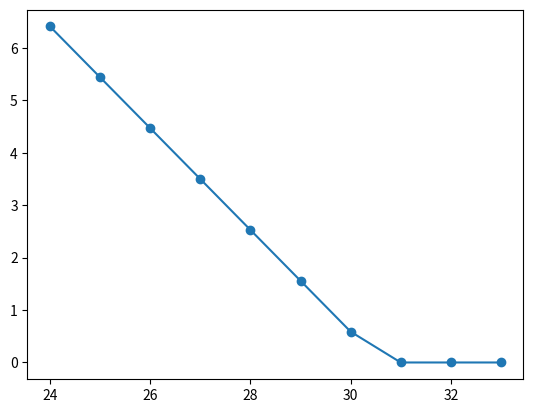

Reproduce this figure in Python. (Note: this script raises an exception after producing the figure.)
import numpy as np
import matplotlib.pyplot as plt

S0 = 30  ### 股价 30
r = 0.03
q = 0.01
k = 0.3
V0 = 1
rho = -0.7
theta = 0.5
xi = 0.5
B = S0 * 1.1  ### 障碍 33
T = 1.0
F0 = S0 * np.exp((r - q) * T)
npath = 10000
nstep = 100
dt = T / nstep
tgrid = np.linspace(0, T, nstep + 1)
CH = np.array([[1., rho], [rho, 1.]])
L = np.linalg.cholesky(CH)
S = S0 * np.ones((nstep + 1, npath))
F = F0 * np.ones((nstep + 1, npath))
V = V0 * np.ones((nstep + 1, npath))
I = np.ones((1, npath))  ### Indicator

for i in range(0, nstep):
    ZH = np.random.normal(size=(2, npath // 2))
    ZA = np.c_[ZH, -ZH]  # antithetic sampling
    Z = L @ ZA
    dS = r * S[i, :] * dt + np.sqrt(V[i, :]) * S[i, :] * np.sqrt(dt) * Z[0, :]
    S[i + 1, :] = S[i, :] + dS
    dV = k * (theta - V[i, :]) * dt + xi * np.sqrt(V[i, :]) * np.sqrt(dt) * Z[1, :]
    V[i + 1, :] = np.maximum(V[i, :] + dV, 0)
    St = F[i + 1, :] * np.exp(-(r - q) * (T - tgrid[i + 1]))
    I = I * (St < B)

ST = F[-1, :]

# Up-and-Out Call
K = np.linspace(0.8 * S0, B, 10)
UOCheston = np.zeros(K.shape)
for i in range(0, K.size):
    UOCheston[i] = np.exp(-r * T) * np.mean(np.maximum(ST - K[i], 0) * I)

plt.plot(K, UOCheston, 'o-', label='Heston')
plt.plot(K, ut.bsVanilla(K, T, 1, S0, r, q, np.mean(V)), '--b', label='stable vol')
plt.legend()
plt.title('Barrier: Heston')
plt.show()